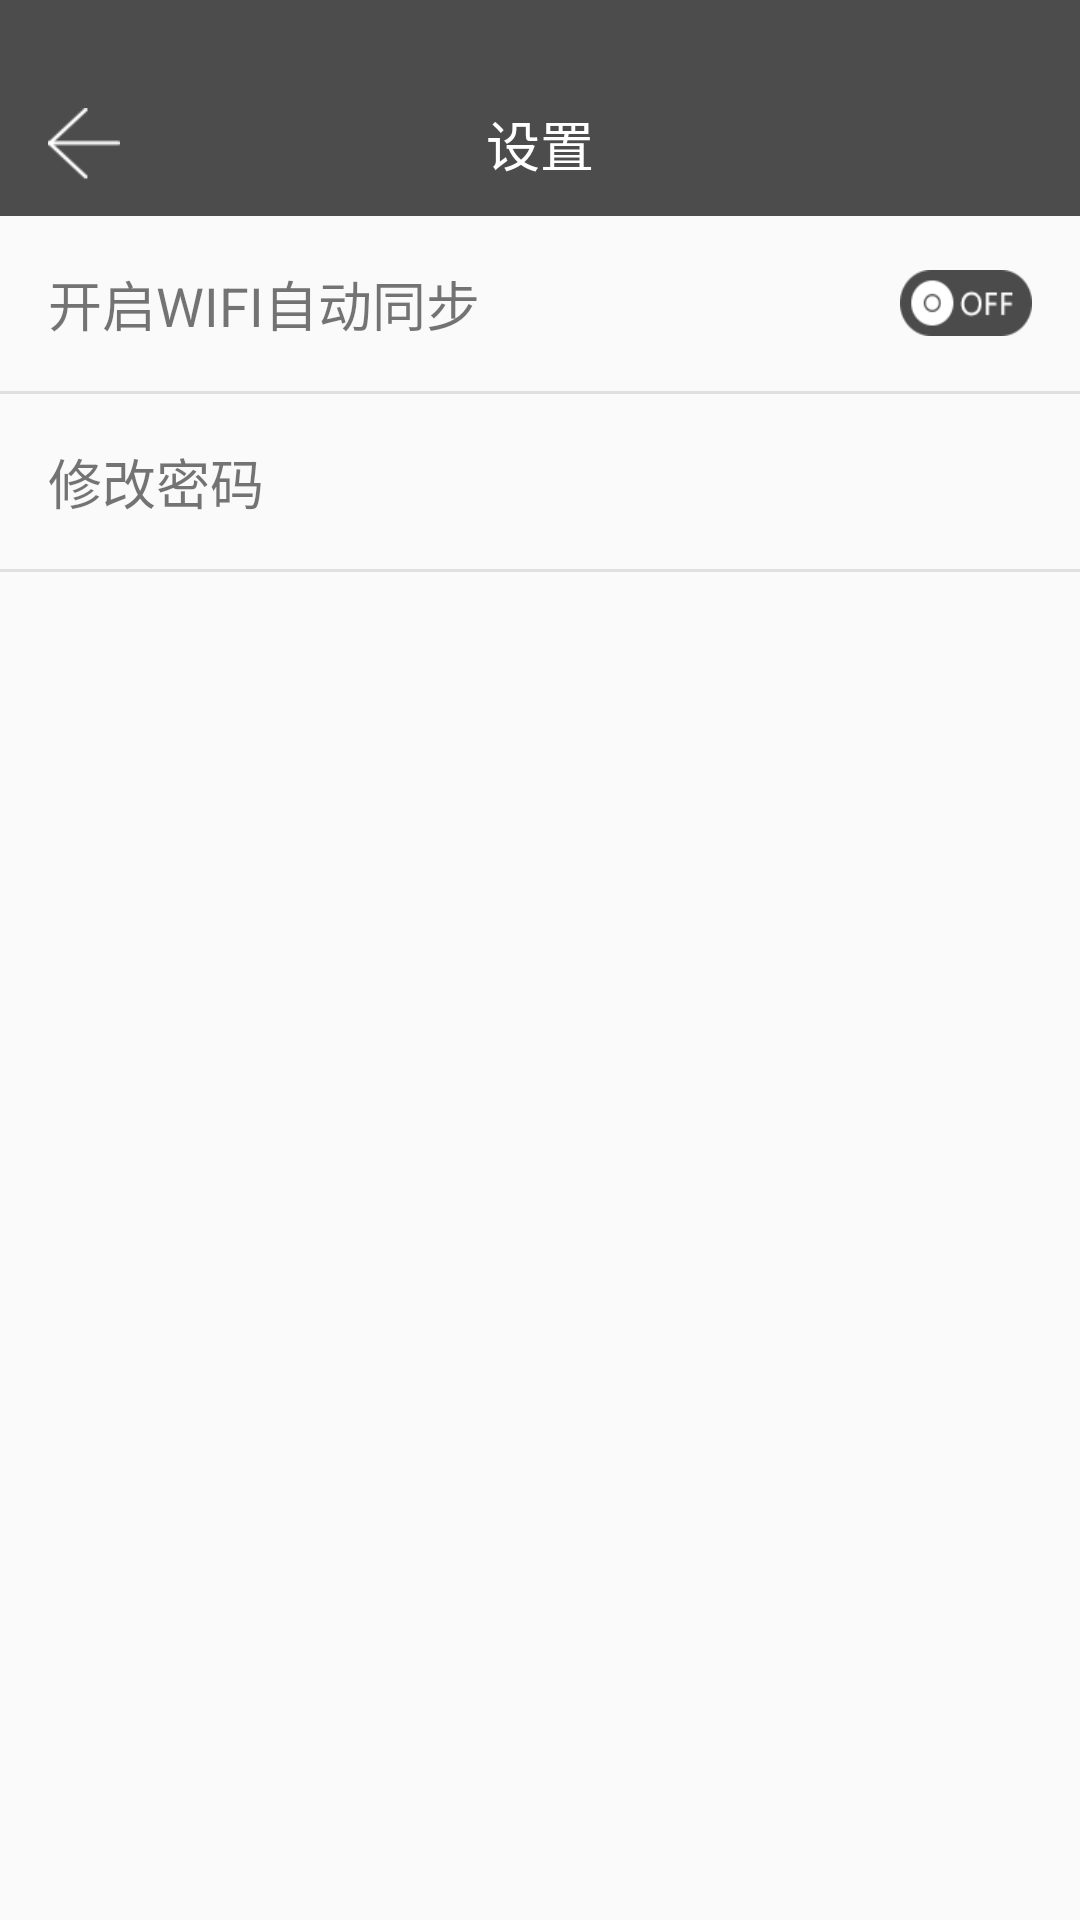

The Android layout XML behind this screen, and the referenced resources:
<!-- AndroidManifest.xml: activity theme AppThemeWhite -->
<!-- res/layout/activity_setting.xml -->
<?xml version="1.0" encoding="utf-8"?>
<LinearLayout xmlns:android="http://schemas.android.com/apk/res/android"
    xmlns:tools="http://schemas.android.com/tools"
    android:layout_width="match_parent"
    android:layout_height="match_parent"
    android:orientation="vertical"
    tools:context="me.yluo.puretime.SettingActivity">

    <FrameLayout
        android:id="@+id/toolbar"
        android:layout_width="match_parent"
        android:layout_height="wrap_content"
        android:background="@color/colorPrimary"
        android:paddingTop="24dp">

        <ImageView
            android:id="@+id/btn_back"
            style="@style/Icon"
            android:src="@drawable/btn_back" />

        <TextView
            style="@style/ToolbarTitle"
            android:text="设置"
            android:textColor="?android:textColorPrimaryInverse" />
    </FrameLayout>

    <LinearLayout
        android:layout_width="match_parent"
        android:layout_height="wrap_content"
        android:background="?attr/selectableItemBackground"
        android:clickable="true"
        android:gravity="center"
        android:padding="16dp">

        <TextView
            android:layout_width="0dp"
            android:layout_height="wrap_content"
            android:layout_marginEnd="16dp"
            android:layout_weight="1"
            android:maxLines="1"
            android:text="开启WIFI自动同步"
            android:textSize="18sp" />

        <Switch
            android:layout_width="44dp"
            android:layout_height="22dp"
            android:background="@drawable/sw_bg"
            android:thumb="@null"
            android:track="@null" />
    </LinearLayout>

    <View
        android:layout_width="match_parent"
        android:layout_height="1dp"
        android:background="@drawable/divider_full" />

    <LinearLayout
        android:layout_width="match_parent"
        android:layout_height="wrap_content"
        android:background="?attr/selectableItemBackground"
        android:clickable="true"
        android:gravity="center"
        android:padding="16dp">

        <TextView
            android:layout_width="0dp"
            android:layout_height="wrap_content"
            android:layout_weight="1"
            android:text="修改密码"
            android:textSize="18sp" />

    </LinearLayout>

    <View
        android:layout_width="match_parent"
        android:layout_height="1dp"
        android:background="@drawable/divider_full" />

</LinearLayout>
<!-- resources referenced by this layout -->
<resources>
  <color name="colorPrimary">#4c4c4c</color>
  <!-- drawable btn_back: png bitmap (drawable-xxhdpi, 1369 bytes) -->
  <!-- drawable divider_full: png bitmap (drawable-xxhdpi, 952 bytes) -->
  <!-- drawable sw_bg (drawable) -->
  <?xml version="1.0" encoding="utf-8"?>
  <selector xmlns:android="http://schemas.android.com/apk/res/android">
      <item android:drawable="@drawable/sw_on" android:state_checked="true"> 
  
      </item>
      <item android:drawable="@drawable/sw_off">
  
      </item>
  </selector>
  <style name="Icon">
          <item name="android:layout_width">32dp</item>
          <item name="android:layout_height">32dp</item>
          <item name="android:layout_marginTop">8dp</item>
          <item name="android:layout_marginBottom">8dp</item>
          <item name="android:layout_marginStart">12dp</item>
          <item name="android:layout_marginEnd">12dp</item>
          <item name="android:background">?attr/selectableItemBackgroundBorderless</item>
          <item name="android:padding">4dp</item>
          <item name="android:clickable">true</item>
      </style>
  <style name="ToolbarTitle">
          <item name="android:layout_width">wrap_content</item>
          <item name="android:layout_height">wrap_content</item>
          <item name="android:textSize">18sp</item>
          <item name="android:textColor">?android:textColorPrimary</item>
          <item name="android:layout_gravity">center</item>
          <item name="android:padding">4dp</item>
          <item name="android:clickable">true</item>
      </style>
  <style name="AppThemeWhite" parent="Theme.AppCompat.Light.NoActionBar">
          <item name="colorPrimary">@color/colorPrimary</item>
          <item name="colorPrimaryDark">@color/colorPrimaryDark</item>
          <item name="colorAccent">@color/colorAccent</item>
          <item name="android:divider">@drawable/divider</item>
  
          <item name="android:windowTranslucentStatus">true</item>
      </style>
  <!-- drawable sw_on: png bitmap (drawable-xxhdpi, 2638 bytes) -->
  <!-- drawable sw_off: png bitmap (drawable-xxhdpi, 2837 bytes) -->
  <color name="colorPrimaryDark">#3c3c3c</color>
  <color name="colorAccent">#8f212e3f</color>
  <!-- drawable divider: png bitmap (drawable-xxhdpi, 1060 bytes) -->
</resources>
